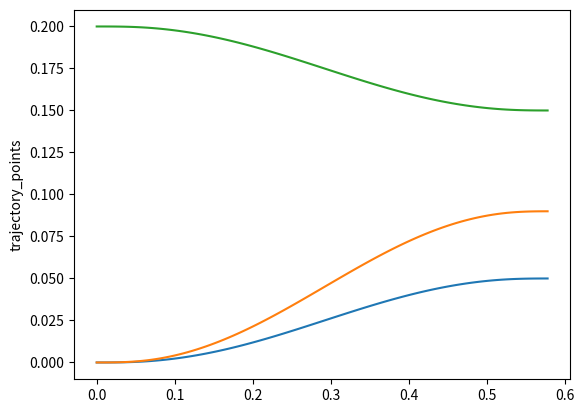

Write Python code to recreate this figure.
import numpy as np
import matplotlib.pyplot as plt



p1=np.array([0,0,0.2])
p2=np.array([0.05,0.09,0.15])
S=np.linalg.norm(p1-p2)

max_vel=40
Cv=69.47
T=np.cbrt(Cv*S/max_vel)

time_stamp=np.arange(0,T,T/100)

St=[]
Trajectory_points=[]
for t in time_stamp:
    ratio=t/T
    if ratio< 1/8:
        St.append(S*((np.pi*ratio/(4+np.pi))- (np.sin(4*ratio*np.pi)/(4*(4+np.pi)))))
    elif ratio<7/8:
        St.append(S*(2/(4+np.pi)+(np.pi*ratio/(4+np.pi))- (9*np.sin(4*ratio*np.pi/3 +np.pi/3)/(4*(4+np.pi)))))
    else:
        St.append(S*(4/(4+np.pi)+(np.pi*ratio/(4+np.pi))- (np.sin(4*ratio*np.pi)/(4*(4+np.pi)))))
    Trajectory_points.append(list(p1+St[-1]*(-p1+p2)/S))

print(Trajectory_points)
plt.plot(time_stamp,Trajectory_points)
plt.ylabel('trajectory_points')
plt.show()